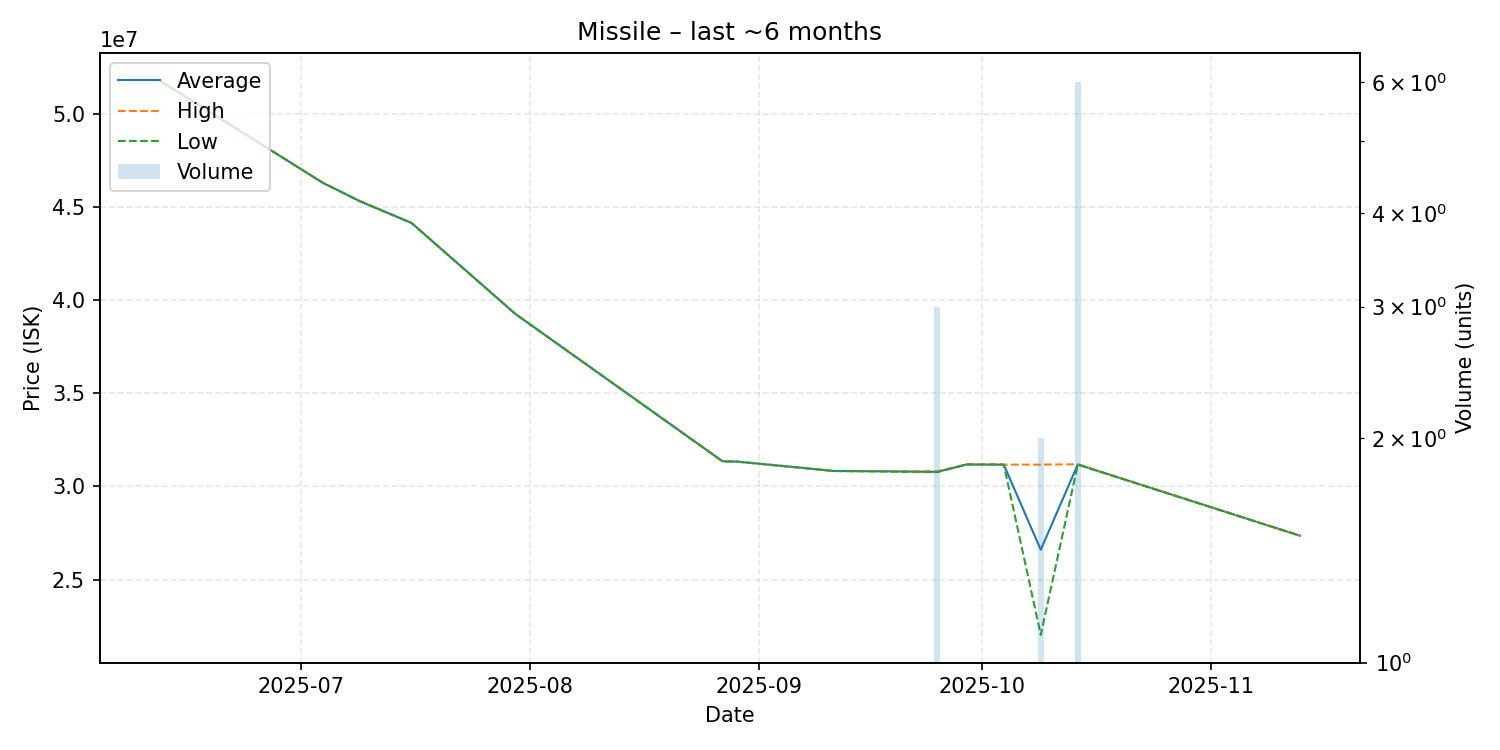

The data file committed next to this chart (first rows):
date, average, highest, lowest, order_count, volume
2025-06-12, 51760000, 51760000, 51760000, 1, 1
2025-07-04, 46290000, 46290000, 46290000, 1, 1
2025-07-09, 45300000, 45300000, 45300000, 1, 1
2025-07-16, 44130000, 44130000, 44130000, 1, 1
2025-07-30, 39260000, 39260000, 39260000, 1, 1
2025-08-27, 31350000, 31350000, 31350000, 1, 1
2025-08-29, 31330000, 31330000, 31330000, 1, 1
2025-09-08, 30950000, 30950000, 30950000, 1, 1
2025-09-11, 30830000, 30830000, 30830000, 1, 1
2025-09-14, 30820000, 30820000, 30820000, 1, 1
2025-09-15, 30820000, 30820000, 30820000, 1, 1
2025-09-25, 30783333, 30820000, 30765000, 3, 3
2025-09-29, 31180000, 31180000, 31180000, 1, 1
2025-10-04, 31170000, 31170000, 31170000, 1, 1
2025-10-09, 26605000, 31170000, 22040000, 2, 2
2025-10-14, 31178333, 31190000, 31170000, 3, 6
2025-11-13, 27360000, 27360000, 27360000, 1, 1
